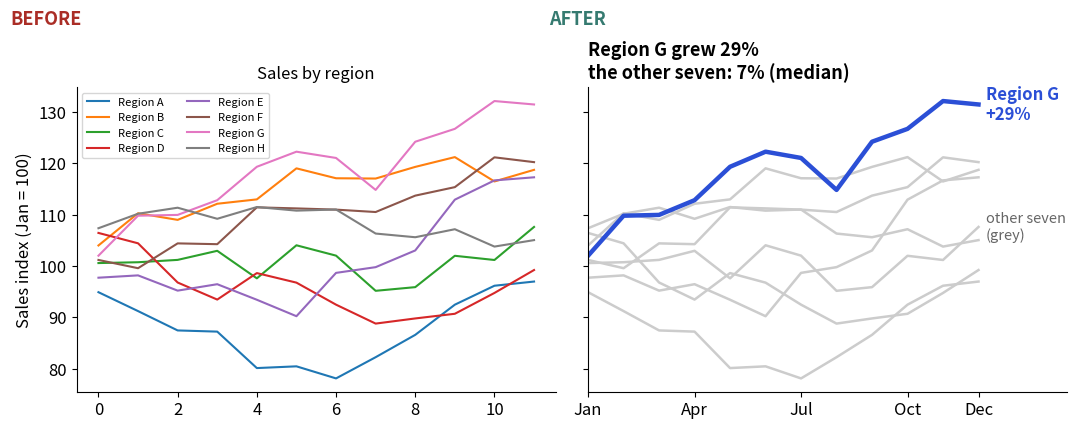

Source code (Python):
import matplotlib
matplotlib.use("Agg")
import numpy as np, pandas as pd, matplotlib.pyplot as plt
plt.rcParams.update({"figure.figsize": (8, 4.2), "figure.dpi": 110, "font.size": 12,
                     "axes.titlesize": 14, "axes.titleweight": "bold", "axes.titlelocation": "left",
                     "axes.spines.top": False, "axes.spines.right": False})
BLUE, ORANGE, TEAL, RED, PURPLE, GREY = "#2b4fd6", "#b84a22", "#357a70", "#aa2d26", "#6a2fd0", "#9a9a9a"
rng = np.random.default_rng(8)
months = np.arange(12)
walks = 100 + rng.normal(1.0, 3.5, (8, 12)).cumsum(axis=1)
sales = pd.DataFrame(walks.T, columns=[f"Region {c}" for c in "ABCDEFGH"])
growth = (sales.iloc[-1] / sales.iloc[0] - 1)
best = growth.idxmax()
print(growth.round(3).to_string())
print(f"best: {best} {growth[best]:+.0%}; median of the others: {growth.drop(best).median():+.0%}")
fig, (a, b) = plt.subplots(1, 2, figsize=(11, 4.4), sharey=True)
a.plot(months, sales.values)                                   # BEFORE: default colours, one legend entry per line
a.legend(sales.columns, fontsize=8, loc="upper left", ncol=2); a.set_title("Sales by region", fontsize=12, fontweight="normal", loc="center")
for col in sales.columns:                                      # AFTER
    if col != best:
        b.plot(months, sales[col], color="#cccccc", lw=1.8)
b.plot(months, sales[best], color=BLUE, lw=3.2)
b.text(11.2, sales[best].iloc[-1], f"{best}\n{growth[best]:+.0%}", color=BLUE, fontweight="bold", va="center")
b.text(11.2, sales.drop(columns=best).iloc[-1].median(), "other seven\n(grey)", color="#666", va="center", fontsize=10.5)
b.set_xlim(0, 13.5); b.set_xticks([0, 3, 6, 9, 11], ["Jan", "Apr", "Jul", "Oct", "Dec"])
b.set_ylabel(""); a.set_ylabel("Sales index (Jan = 100)")
b.set_title(f"{best} grew {growth[best]:.0%}\nthe other seven: {growth.drop(best).median():.0%} (median)", fontsize=13)
fig.text(0.01, 0.97, "BEFORE", color=RED, fontweight="bold", fontsize=13, va="top")
fig.text(0.50, 0.97, "AFTER", color=TEAL, fontweight="bold", fontsize=13, va="top")
fig.tight_layout(rect=(0, 0, 1, 0.94))
fig.savefig("ch08v_makeover2.png", dpi=110)
print("saved")
